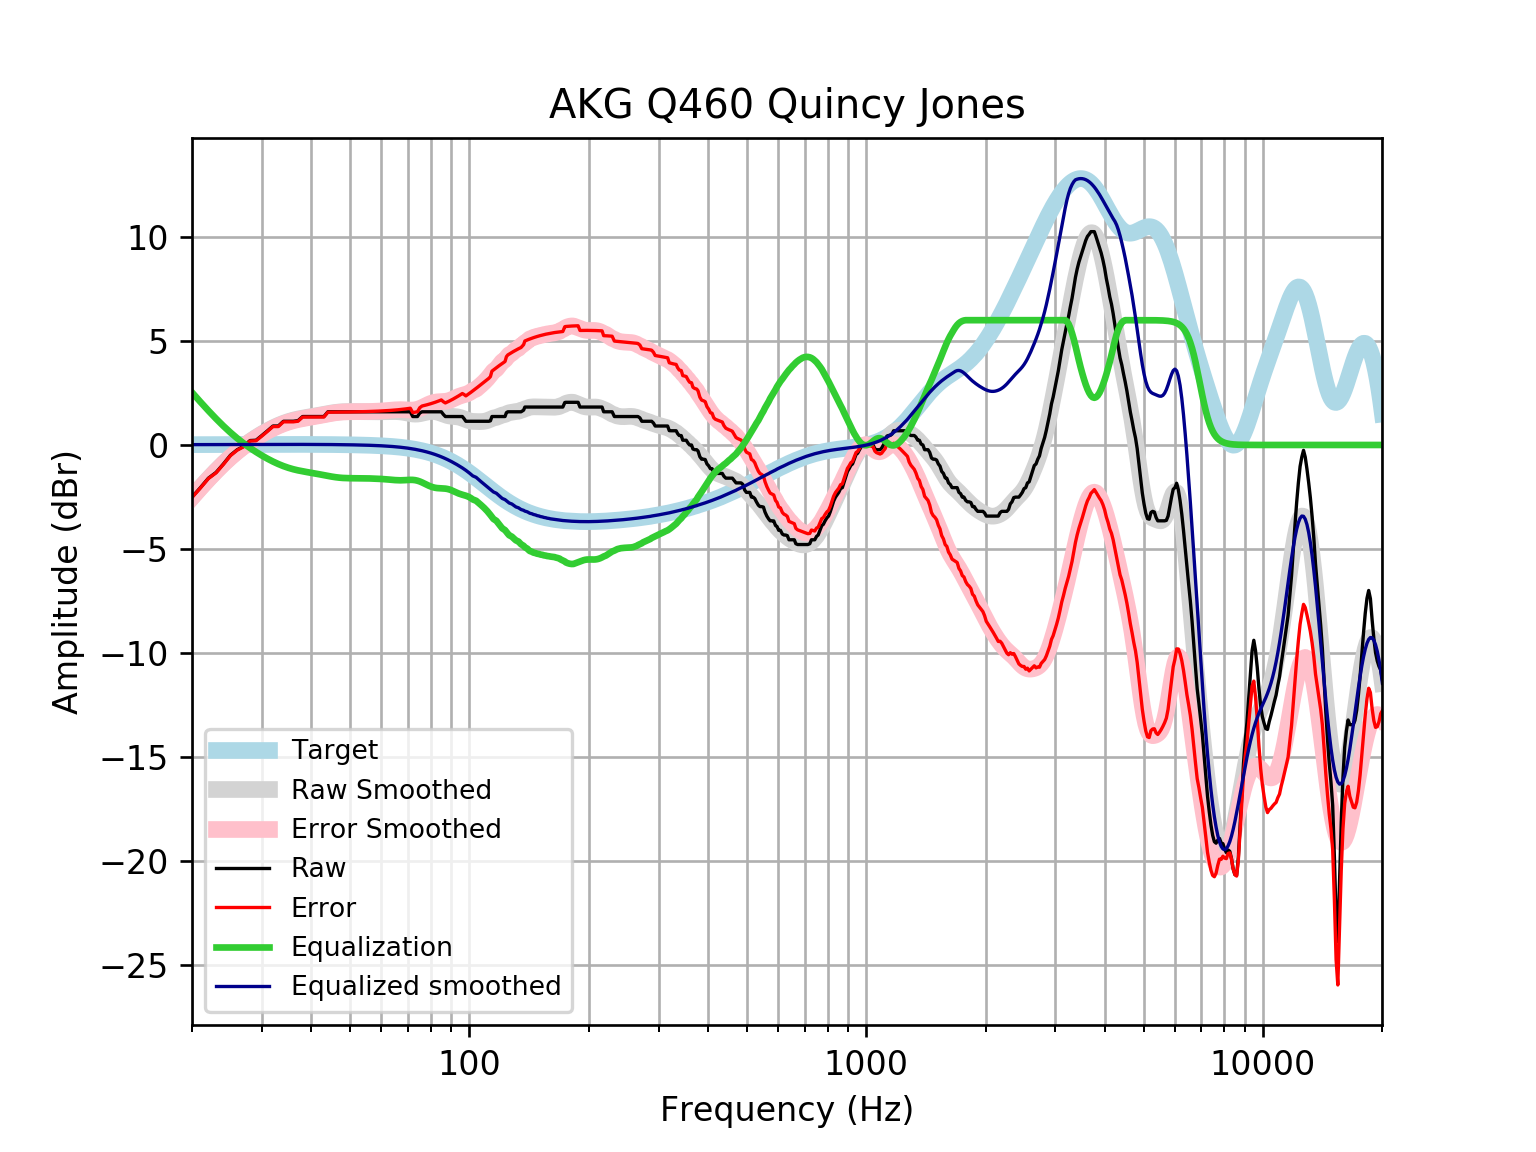

Data behind this chart, as committed beside it:
frequency, raw, error, smoothed, error_smoothed, equalization, equalized_raw, equalized_smoothed, target
20, -2.507, -2.524, -2.51, -2.527, 2.527, 0.01971, 0.01646, 0.01648
21, -2.051, -2.069, -2.052, -2.07, 2.07, 0.01856, 0.01765, 0.01765
22, -1.595, -1.614, -1.63, -1.648, 1.648, 0.05285, 0.01877, 0.01876
23, -1.319, -1.339, -1.242, -1.262, 1.262, -0.05713, 0.01984, 0.01983
24, -0.9117, -0.9325, -0.8907, -0.9115, 0.9115, -0.000153, 0.02085, 0.02084
25, -0.4916, -0.5134, -0.5771, -0.5989, 0.5989, 0.1073, 0.02181, 0.02179
26, -0.2279, -0.2506, -0.2985, -0.3213, 0.3213, 0.09334, 0.02271, 0.02269
27, -0.06083, -0.08437, -0.05212, -0.07568, 0.07568, 0.01484, 0.02355, 0.02353
28, 0.2129, 0.1886, 0.166, 0.1417, -0.1417, 0.07122, 0.02433, 0.02431
29, 0.2279, 0.2029, 0.3601, 0.335, -0.335, -0.1071, 0.02504, 0.02502
30, 0.4558, 0.4302, 0.5332, 0.5075, -0.5075, -0.05167, 0.02567, 0.02566
31, 0.6838, 0.6575, 0.6875, 0.6612, -0.6612, 0.02251, 0.02623, 0.02622
32, 0.9117, 0.885, 0.8239, 0.7972, -0.7972, 0.1145, 0.02668, 0.02668
33, 0.9117, 0.8846, 0.9424, 0.9154, -0.9154, -0.003719, 0.02704, 0.02704
34, 1.14, 1.112, 1.043, 1.016, -1.016, 0.1237, 0.02728, 0.02728
35, 1.14, 1.112, 1.127, 1.099, -1.099, 0.0403, 0.0274, 0.0274
36, 1.14, 1.112, 1.194, 1.167, -1.167, -0.02731, 0.02739, 0.02739
37, 1.169, 1.142, 1.249, 1.221, -1.221, -0.05237, 0.02723, 0.02723
38, 1.368, 1.341, 1.293, 1.266, -1.266, 0.1015, 0.02691, 0.02692
39, 1.368, 1.341, 1.331, 1.305, -1.305, 0.06277, 0.02643, 0.02644
40, 1.368, 1.342, 1.367, 1.341, -1.341, 0.02664, 0.02578, 0.02579
41, 1.368, 1.343, 1.402, 1.377, -1.377, -0.00937, 0.02495, 0.02496
42, 1.368, 1.344, 1.438, 1.414, -1.414, -0.04631, 0.02393, 0.02393
43, 1.368, 1.345, 1.474, 1.451, -1.451, -0.08378, 0.02272, 0.02272
44, 1.595, 1.574, 1.509, 1.488, -1.488, 0.1077, 0.0213, 0.0213
45, 1.595, 1.576, 1.541, 1.521, -1.521, 0.07438, 0.01968, 0.01967
46, 1.595, 1.578, 1.567, 1.549, -1.549, 0.04628, 0.01785, 0.01783
47, 1.595, 1.58, 1.586, 1.571, -1.571, 0.02476, 0.01579, 0.01577
48, 1.595, 1.582, 1.599, 1.585, -1.585, 0.01011, 0.0135, 0.01347
49, 1.595, 1.585, 1.605, 1.594, -1.594, 0.001613, 0.01097, 0.01094
50, 1.595, 1.587, 1.606, 1.598, -1.598, -0.002298, 0.008186, 0.008144
51, 1.595, 1.59, 1.604, 1.599, -1.599, -0.003524, 0.005126, 0.00508
52, 1.595, 1.594, 1.601, 1.599, -1.599, -0.003851, 0.001774, 0.001724
53, 1.595, 1.597, 1.598, 1.6, -1.6, -0.004604, -0.001894, -0.001946
54, 1.595, 1.601, 1.596, 1.602, -1.602, -0.006496, -0.005905, -0.005958
55, 1.595, 1.606, 1.595, 1.605, -1.605, -0.00968, -0.01029, -0.01034
56, 1.595, 1.611, 1.594, 1.609, -1.609, -0.01396, -0.01508, -0.01514
57, 1.595, 1.616, 1.594, 1.614, -1.614, -0.01905, -0.02033, -0.02038
58, 1.595, 1.622, 1.594, 1.62, -1.62, -0.0248, -0.02607, -0.02611
59, 1.595, 1.628, 1.594, 1.627, -1.627, -0.03131, -0.03234, -0.03238
60, 1.595, 1.635, 1.595, 1.634, -1.634, -0.03891, -0.03921, -0.03925
61, 1.595, 1.642, 1.597, 1.643, -1.643, -0.04798, -0.04672, -0.04675
62, 1.595, 1.65, 1.599, 1.654, -1.654, -0.05867, -0.05494, -0.05496
63, 1.595, 1.659, 1.602, 1.666, -1.666, -0.07063, -0.06392, -0.06393
64, 1.595, 1.669, 1.605, 1.678, -1.678, -0.0828, -0.07372, -0.07373
65, 1.595, 1.68, 1.605, 1.689, -1.689, -0.09356, -0.0844, -0.08441
66, 1.595, 1.691, 1.6, 1.696, -1.696, -0.101, -0.09604, -0.09603
67, 1.595, 1.704, 1.59, 1.699, -1.699, -0.1036, -0.1087, -0.1087
68, 1.595, 1.718, 1.574, 1.697, -1.697, -0.1011, -0.1224, -0.1224
69, 1.595, 1.733, 1.553, 1.69, -1.69, -0.09442, -0.1372, -0.1372
70, 1.595, 1.749, 1.529, 1.682, -1.682, -0.08654, -0.1533, -0.1533
71, 1.595, 1.766, 1.506, 1.677, -1.677, -0.08147, -0.1706, -0.1706
72, 1.368, 1.557, 1.49, 1.679, -1.679, -0.3115, -0.1892, -0.1892
73, 1.368, 1.577, 1.483, 1.692, -1.692, -0.3242, -0.2092, -0.2092
74, 1.368, 1.598, 1.486, 1.717, -1.717, -0.3495, -0.2306, -0.2305
75, 1.538, 1.791, 1.501, 1.754, -1.754, -0.2167, -0.2535, -0.2534
76, 1.595, 1.873, 1.523, 1.801, -1.801, -0.2059, -0.2778, -0.2778
77, 1.595, 1.899, 1.55, 1.854, -1.854, -0.2583, -0.3037, -0.3037
78, 1.595, 1.927, 1.576, 1.907, -1.907, -0.3116, -0.3312, -0.3312
79, 1.595, 1.956, 1.596, 1.957, -1.957, -0.3614, -0.3604, -0.3603
... 553 more rows
